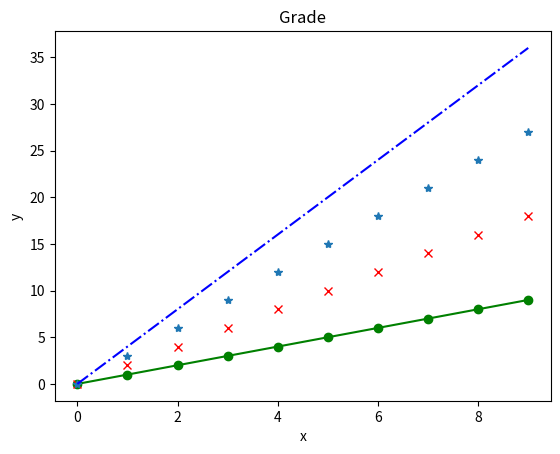

Here is the Python script that generated this plot:
# -*- coding: utf-8 -*-
"""
Created on Sun Dec  3 21:31:21 2017

[redacted]
"""

import matplotlib.pyplot as plt
import numpy as np

a=np.arange(10)

plt.ylabel('y')
plt.xlabel('x')
plt.title("Grade")

plt.plot(a,a*1,'go-',a,a*2,'rx',a,a*3,'*',a,a*4,'b-.')
plt.savefig("4",dpi=600)
plt.show()